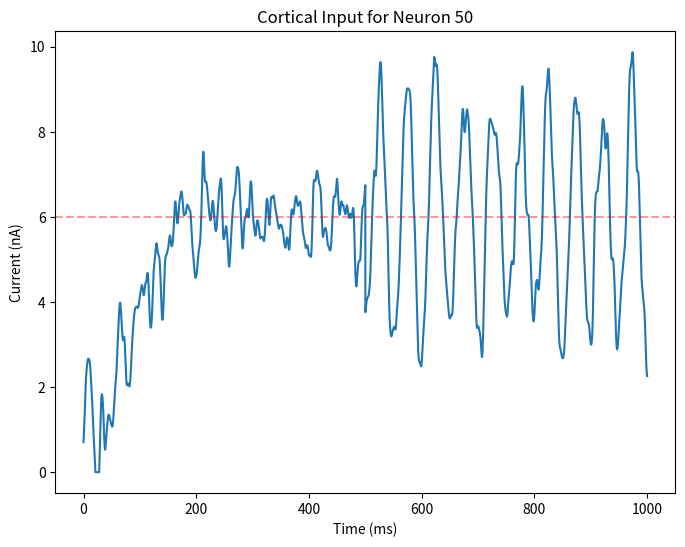

Python code for this plot:
import numpy as np
import os
import scipy.signal as signal
from scipy.interpolate import interp1d
import matplotlib.pyplot as plt
import seaborn as sns  # you may need to run:     conda install seaborn -c conda-forge and maybe update your environment

# [redacted]


def cortical_input(
    n_mn, n_clust, max_I, T_dur, dt, CCoV=20, ICoV=5, mean_shape="trapezoid", freq=2
):
    """
    Generates a signal simulating the cortical input to the motorneurons.

    Args:
        n_mn (float) : Number of motorneuron.
        n_clust (float) : Number of cluster.
        max_I () : Maximum current (nA)
        T_dur : Duration / Simulation Time [ms]
        dt : Time step in [ms]
        mean_shape (string): Underlying wave-shape
        CCov : Common noise CoV (%)
        ICov : Independent noise CoV (%)

    Returns:
        np.array: Current vector.
    """

    # CCoV = 20; % percent of mean
    # ICoV = 0.25*CCoV; % percent of mean

    ext_sig = 20
    # Extra 20 seconds for transient removal
    T_dur_ext = T_dur + ext_sig
    # Total duration including transient
    fs = 1 / (dt * 1e-3)

    freq = freq * 1e-3  # hz to 1/ms

    time = np.arange(0, T_dur, dt)

    if mean_shape == "trapezoid":
        # Compute the number of samples for each phase
        zero_len = int(round(0.00 * T_dur) / dt)  # Zero start and end
        ramp_len = int(round(0.16 * T_dur) / dt)  # Ramp-up and ramp-down
        hold_len = int(round(0.68 * T_dur) / dt)  # + 1  # Hold phase

        # Create each section
        zero_segment = np.zeros(zero_len)
        ramp_up = np.linspace(0, max_I, ramp_len)
        hold_segment = np.full(hold_len, max_I)
        ramp_down = np.flip(np.linspace(0, max_I, ramp_len))

        mean_drive = np.concatenate(
            [zero_segment, ramp_up, hold_segment, ramp_down, zero_segment]
        )

    elif mean_shape == "triangular":
        # Compute the number of samples for each phase
        ramp_len = int(round(0.5 * T_dur) / dt)  # Ramp-up and ramp-down

        # Create each section
        ramp_up = np.linspace(0, max_I, ramp_len)
        ramp_down = np.flip(np.linspace(0, max_I, ramp_len))

        mean_drive = np.concatenate([ramp_up, ramp_down])

    elif mean_shape == "sinusoid.hz":

        time_sin = np.arange(0, T_dur, dt)  # Time vector

        # Generate the sinusoidal wave
        sine_wave = np.sin(-0.5 * np.pi + 2 * np.pi * freq * time_sin)

        # Normalize to range [0, max_I]
        mean_drive = max_I * (sine_wave + 1) / 2

    elif mean_shape == "step-sinusoid":

        # Compute the number of samples for each phase
        ramp_len = int(round((2 / 12) * T_dur) / dt)  # Ramp-up
        hold_len = int(round((4 / 12) * T_dur) / dt)  # Hold phase
        sine_len = int(round((6 / 12) * T_dur) / dt)  # Sine Phase

        # Create each section

        ramp_up = np.linspace(0, 2 / 3 * max_I, ramp_len)
        hold_segment = np.full(hold_len, 2 / 3 * max_I)

        # Generate the sinusoidal wave
        time_sin = np.arange(0, sine_len)  # Time vector
        sine_wave = np.sin(-0.5 * np.pi + 2 * np.pi * freq * time_sin)

        # Normalize to range []
        sine_segment = 2 / 3 * max_I + (max_I / 3 * (sine_wave))
        mean_drive = np.concatenate([ramp_up, hold_segment, sine_segment])

    else:  # elif mean_shape == "step":

        # Compute the number of samples for each phase
        ramp_len = int(round((2 / 12) * T_dur) / dt)  # Ramp-up
        hold_len = int(round((4 / 12) * T_dur) / dt)  # Hold phase

        # Create each section

        ramp_up_1 = np.linspace(0, 0.5 * max_I, ramp_len)
        hold_segment_1 = np.full(hold_len, 0.5 * max_I)
        ramp_up_2 = np.linspace(0.5 * max_I, max_I, ramp_len)
        hold_segment_2 = np.full(hold_len, max_I)

        mean_drive = np.concatenate(
            [ramp_up_1, hold_segment_1, ramp_up_2, hold_segment_2]
        )

    mean_CI = max(mean_drive)

    # Filter design
    b_low, a_low = signal.butter(2, 100 / fs * 2, "low")  # Low-pass filter
    b_band, a_band = signal.butter(
        2, [15 / fs * 2, 35 / fs * 2], "bandpass"
    )  # Band-pass filter

    # Generate common noise - one set of noise per cluster
    gNoise = np.random.randn(n_clust, len(time))  # White noise
    commonNoise = signal.filtfilt(b_band, a_band, gNoise, axis=1)  # Band-pass filter

    # Scale common noise correctly
    std_common = np.std(
        commonNoise, axis=1, keepdims=True
    )  # Keep shape as (n_clust, 1)
    drive_common = (commonNoise / std_common) * (CCoV / 100 * mean_CI)

    # Structured Cluster Assignment
    avg_mn_per_clust = n_mn // n_clust  # Neurons per cluster (integer division)
    drive_com_new = np.zeros((n_mn, drive_common.shape[1]))  # Initialize matrix

    # Assign neurons sequentially to clusters
    for cluster_idx in range(n_clust):
        start_idxx = cluster_idx * avg_mn_per_clust
        end_idxx = (
            (cluster_idx + 1) * avg_mn_per_clust if cluster_idx < n_clust - 1 else n_mn
        )  # Ensure all neurons are assigned
        drive_com_new[start_idxx:end_idxx, :] = drive_common[
            cluster_idx, :
        ]  # Assign cluster noise

    # Generate independent noise for each motor neuron
    gNoise = np.random.randn(n_mn, len(time))  # White noise
    indNoise = signal.filtfilt(b_low, a_low, gNoise, axis=1)  # Low-pass filter

    # Scale independent noise
    drive_ind = (indNoise / np.std(indNoise, axis=0, keepdims=True)) * (
        ICoV / 100 * mean_CI
    )

    # Combine mean drive, common drive, and independent noise
    CI = (
        mean_drive[:, np.newaxis] + drive_com_new.T + drive_ind.T
    )  # Final cortical input matrix
    CI = np.clip(CI, 0, None)
    return CI


def _main():
    # Example Usage
    T_dur = 1000  # Total time in ms
    dt = 0.1  # Time step in ms
    n_mn = 300  # Number of motor neurons
    n_clust = 3  # Number of clusters
    max_I = 9  # Max input current (nA)
    CCoV = 5  # Common noise CoV (%)
    ICoV = 5  # Independent noise CoV (%)
    signal_shape = "step-sinusoid"
    freq = 2

    CI = cortical_input(n_mn, n_clust, max_I, T_dur, dt, CCoV, ICoV, signal_shape, freq)

    # Plot the first motor neuron's cortical input
    plt.figure(1, figsize=(8, 6))
    time = np.linspace(0, T_dur, CI.shape[0])
    # for i in range(5):  # Plot first 5 neurons
    # plt.plot(time, CI[:, i], label=f"Neuron {i+1}")
    plt.plot(time, CI[:, 50], label=f"Neuron {50}")
    # plt.plot(time, CI[:, 150], label=f"Neuron {150}")
    # plt.plot(time, CI[:, 250], label=f"Neuron {250}")
    plt.axhline(2 / 3 * max_I, color="r", ls="--", alpha=0.4)
    plt.xlabel("Time (ms)")
    plt.ylabel("Current (nA)")
    plt.title(f"Cortical Input for Neuron {50}")

    os.makedirs("figures", exist_ok=True)
    if CCoV > 0 or ICoV > 0:
        plt.savefig(f"figures/CI_{signal_shape}_withNoise.png")
    else:
        plt.savefig(f"figures/CI_{signal_shape}.png")

    # plt.figure(2, figsize=(12, 6))
    # sns.heatmap(
    #     CI.T, cmap="coolwarm", xticklabels=1000, yticklabels=5
    # )  # .T to transpose
    # plt.xlabel("Time (samples)")
    # plt.ylabel("Neurons")
    # plt.title("Cortical Input Heatmap")
    plt.show()

    mean_activity = CI.mean(axis=0)  # Mean cortical input per neuron
    std_activity = CI.std(axis=0)  # Standard deviation per neuron

    # print(std_activity / mean_activity)

    # print("Mean cortical input per neuron:")
    # print(mean_activity)

    # print("\nStandard deviation per neuron:")
    # print(std_activity)


if __name__ == "__main__":
    _main()
